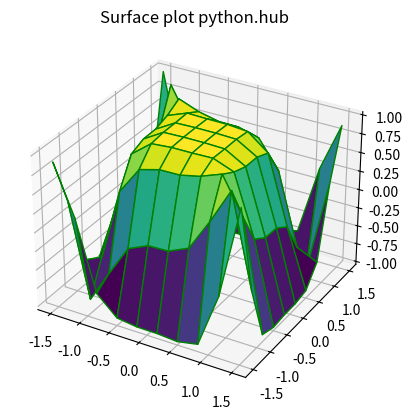

Write Python code to recreate this figure.
#
# importing libraries
from random import triangular
from mpl_toolkits import mplot3d
import numpy as np
import matplotlib.pyplot as plt

# defining surface and axes
x = np.outer(np.linspace(-1.5, 1.5, 10), np.ones(10))
y = x.copy().T
z = np.cos(x ** 3 + y ** 3)
fig = plt.figure()

# syntax for 3-D plotting
ax = plt.axes(projection='3d')

# syntax for plotting
# plot 2D or 3D data
#ax.plot(4, 4, 4)
# Plot a 3D wireframe
#ax.plot_wireframe(x, y, z, cmap = 'viridis', edgecolor = 'orangered')
# create a surface plot
ax.plot_surface(x, y, z, cmap = 'viridis', edgecolor = 'green')
ax.set_title('Surface plot python.hub')
plt.show()